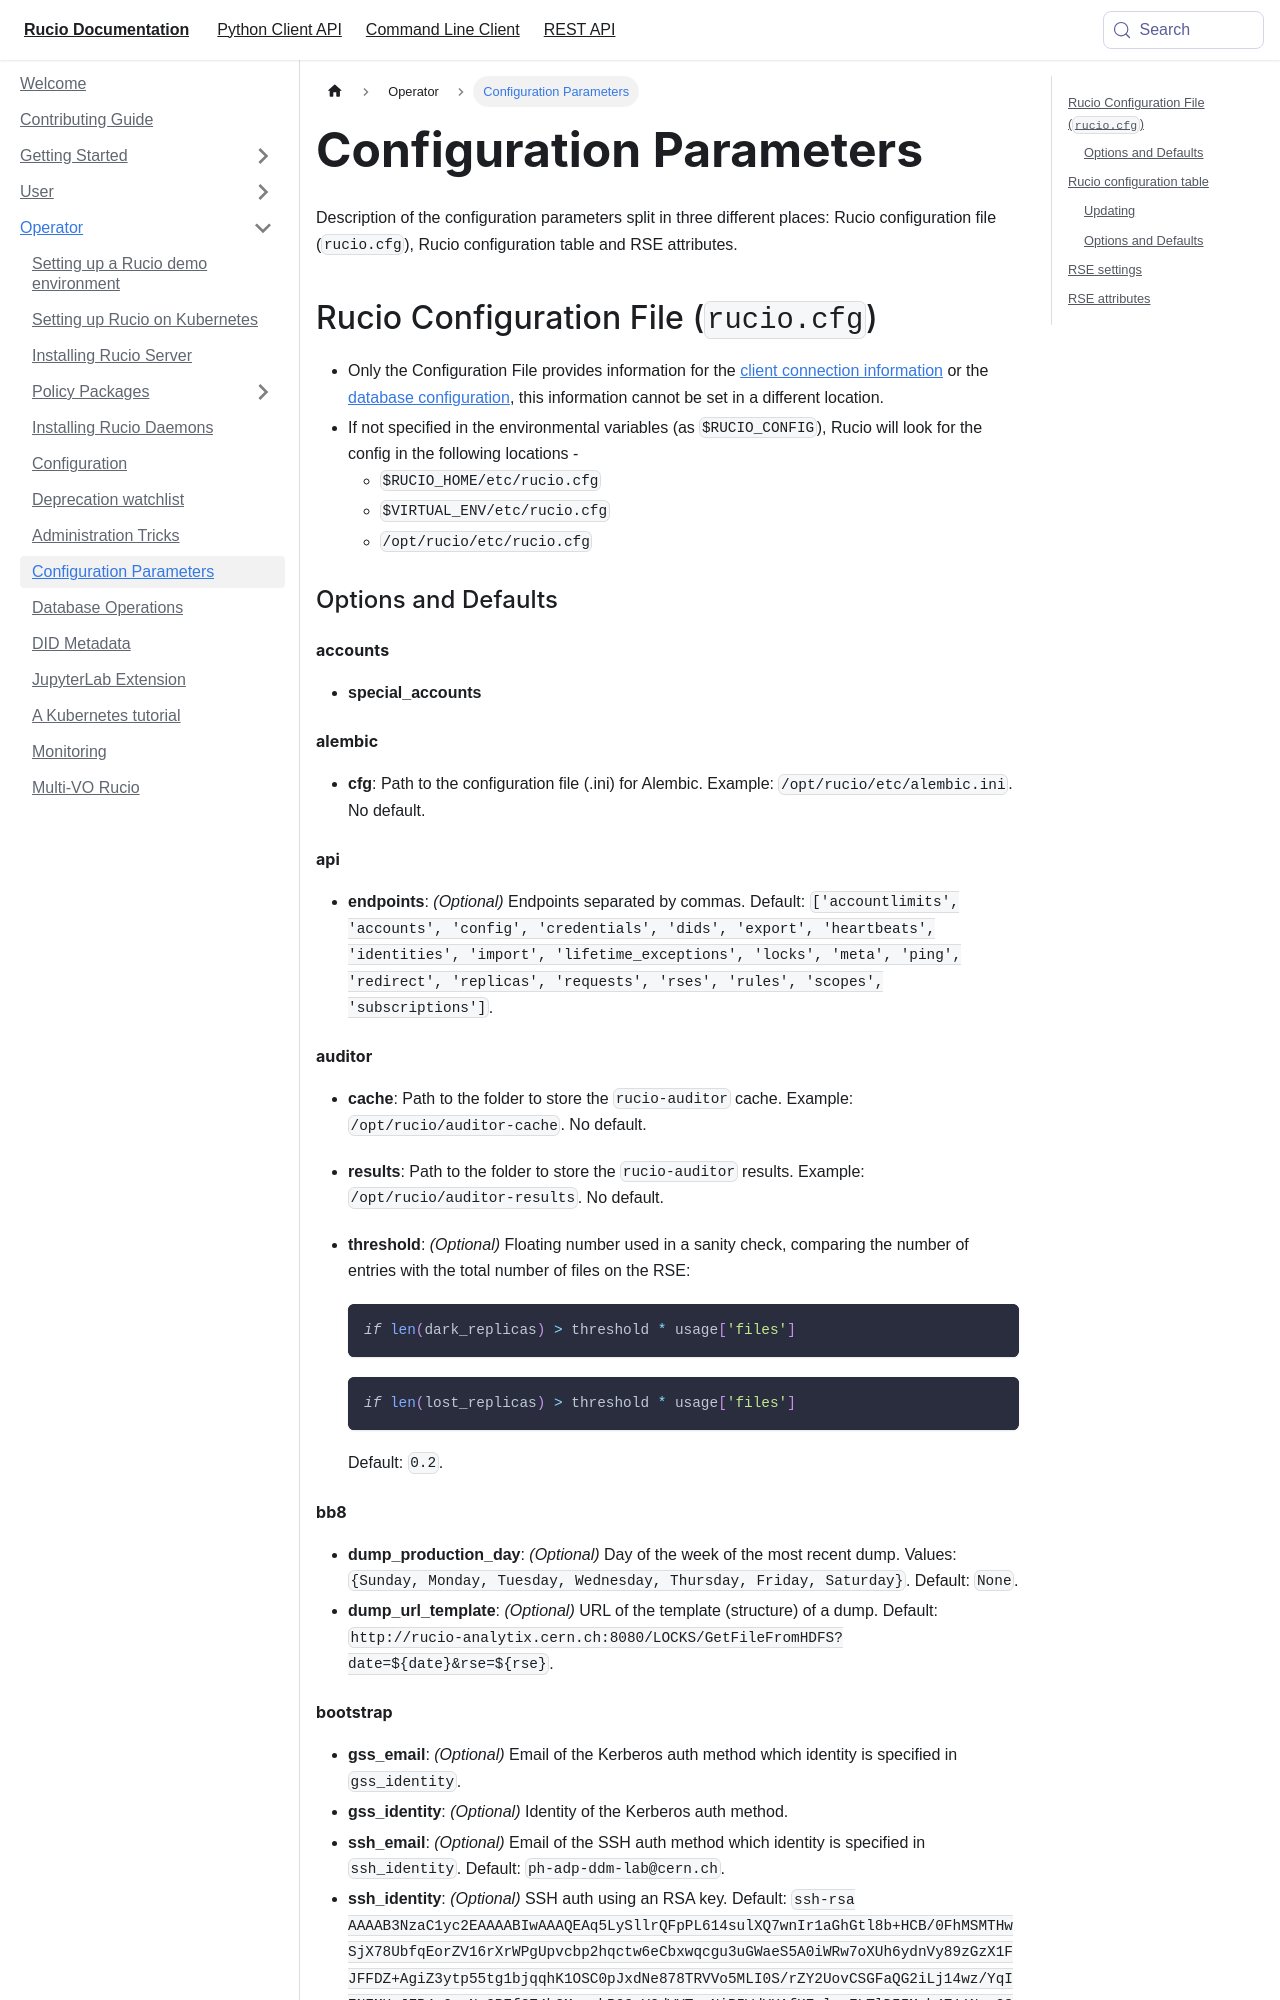

repository: rucio/documentation · page: operator/configuration_parameters/index.html · generator: mkdocs

---
id: configuration_parameters
title: Configuration Parameters
---
Description of the configuration parameters split in three different places:
Rucio configuration file (`rucio.cfg`), Rucio configuration table and RSE attributes.

## Rucio Configuration File (`rucio.cfg`)
* Only the Configuration File provides information for the
[client connection information](#client-client_config) or the
[database configuration](#database-db_config),
this information cannot be set in a different location.
* If not specified in the environmental variables (as `$RUCIO_CONFIG`),
Rucio will look for the config in the following locations -
    - `$RUCIO_HOME/etc/rucio.cfg`
    - `$VIRTUAL_ENV/etc/rucio.cfg`
    - `/opt/rucio/etc/rucio.cfg`


### Options and Defaults
#### **accounts**
  - **special_accounts** <!--NOT USED IN CODE-->
#### **alembic**
  - **cfg**: Path to the configuration file (.ini) for Alembic. Example:
    `/opt/rucio/etc/alembic.ini`. No default.
#### **api**
  - **endpoints**: _(Optional)_ Endpoints separated by commas. Default:
    `['accountlimits', 'accounts', 'config', 'credentials', 'dids', 'export',
    'heartbeats', 'identities', 'import', 'lifetime_exceptions', 'locks',
    'meta', 'ping', 'redirect', 'replicas', 'requests', 'rses', 'rules',
    'scopes', 'subscriptions']`.
#### **auditor**
  - **cache**: Path to the folder to store the `rucio-auditor` cache. Example:
    `/opt/rucio/auditor-cache`. No default.
  - **results**: Path to the folder to store the `rucio-auditor`
    results. Example: `/opt/rucio/auditor-results`. No default.
  - **threshold**: _(Optional)_ Floating number used in a sanity check,
    comparing the number of entries with the total number of files on the RSE:

    ```python
    if len(dark_replicas) > threshold * usage['files']
    ```

    ```python
    if len(lost_replicas) > threshold * usage['files']
    ```

    Default: `0.2`.
#### **bb8**
  - **dump_production_day**: _(Optional)_ Day of the week of the most recent
    dump. Values: `{Sunday, Monday, Tuesday, Wednesday, Thursday, Friday,
    Saturday}`. Default: `None`.
  - **dump_url_template**: _(Optional)_ URL of the template (structure) of a
    dump. Default:
    `http://rucio-analytix.cern.ch:8080/LOCKS/GetFileFromHDFS?date=${date}&rse=${rse}`.
